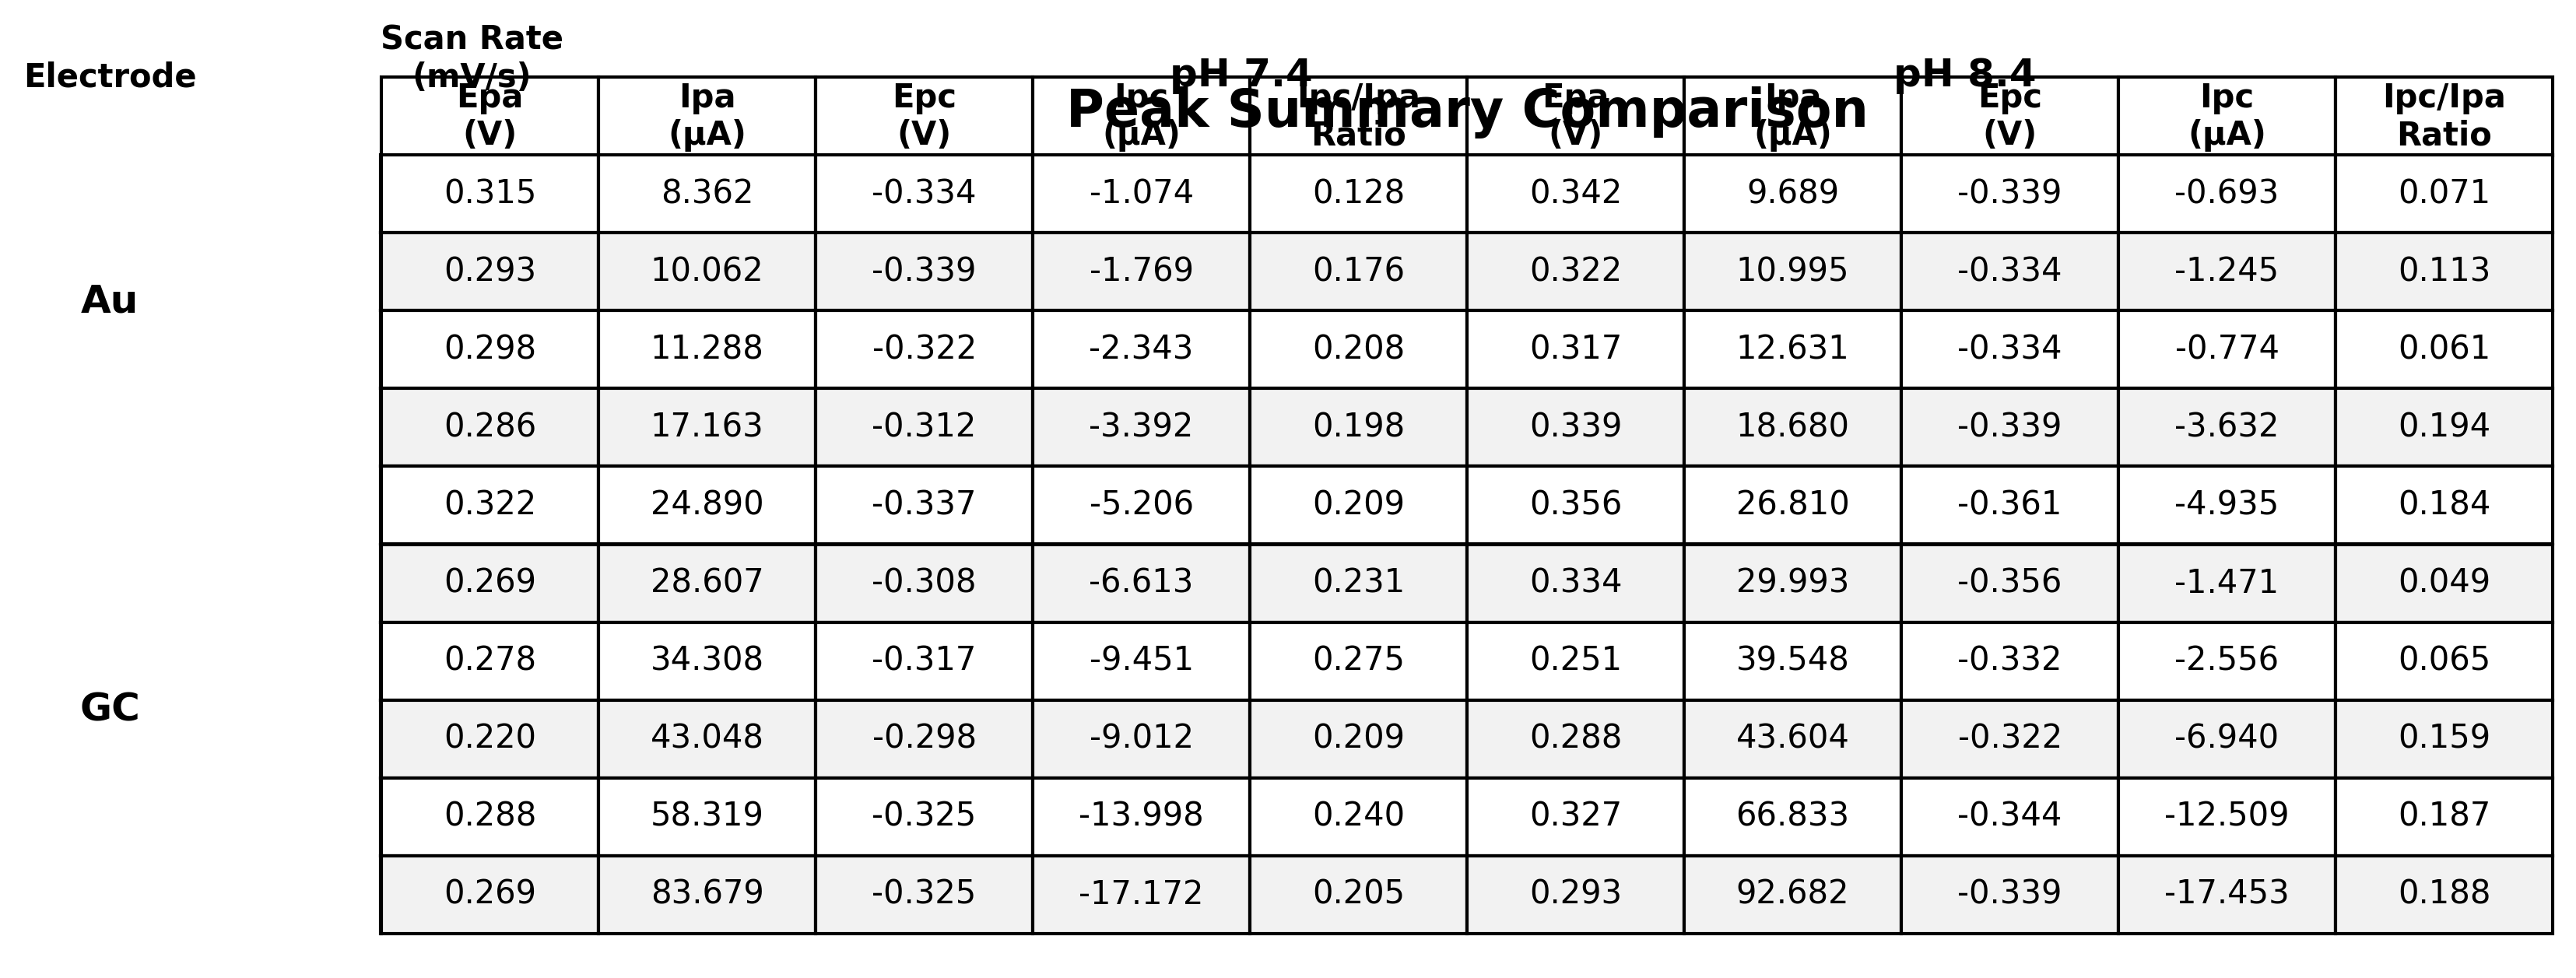

The table this chart was drawn from, first rows:
pH, , 7.4, 7.4, 7.4, 7.4, 7.4, 8.4, 8.4, 8.4, 8.4, 8.4
, , Epa?(V), Ipa?(µA), Epc?(V), Ipc?(µA), Ipc/Ipa?Ratio, Epa?(V), Ipa?(µA), Epc?(V), Ipc?(µA), Ipc/Ipa?Ratio
Electrode, Scan Rate (mV/s), , , , , , , , , , 
Au, 10, 0.3149, 8.362, -0.3345, -1.074, 0.1284, 0.3418, 9.689, -0.3394, -0.6927, 0.0715
Au, 15, 0.293, 10.06, -0.3394, -1.769, 0.1758, 0.3223, 11, -0.3345, -1.245, 0.1132
Au, 20, 0.2979, 11.29, -0.3223, -2.343, 0.2075, 0.3174, 12.63, -0.3345, -0.7736, 0.06125
Au, 50, 0.2856, 17.16, -0.3125, -3.392, 0.1976, 0.3394, 18.68, -0.3394, -3.632, 0.1944
Au, 100, 0.3223, 24.89, -0.3369, -5.206, 0.2092, 0.3564, 26.81, -0.3613, -4.935, 0.1841
GC, 10, 0.2686, 28.61, -0.3076, -6.613, 0.2312, 0.3345, 29.99, -0.3564, -1.471, 0.04904
GC, 15, 0.2783, 34.31, -0.3174, -9.451, 0.2755, 0.2515, 39.55, -0.332, -2.556, 0.06462
GC, 20, 0.2197, 43.05, -0.2979, -9.012, 0.2093, 0.2881, 43.6, -0.3223, -6.94, 0.1592
GC, 50, 0.2881, 58.32, -0.3247, -14, 0.24, 0.3271, 66.83, -0.3442, -12.51, 0.1872
GC, 100, 0.2686, 83.68, -0.3247, -17.17, 0.2052, 0.293, 92.68, -0.3394, -17.45, 0.1883
